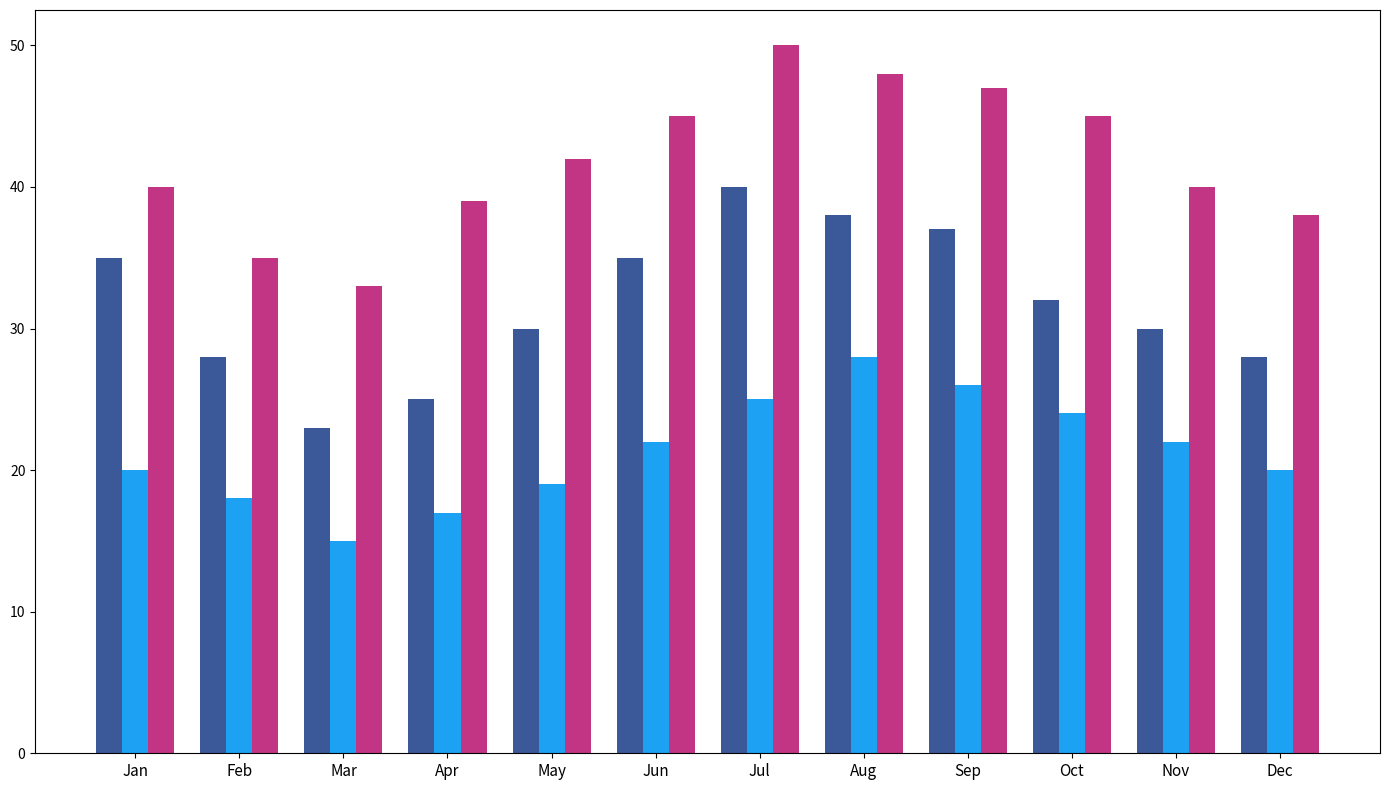

Here is the Python script that generated this plot:
import matplotlib.pyplot as plt
import numpy as np

months = ['Jan', 'Feb', 'Mar', 'Apr', 'May', 'Jun', 'Jul', 'Aug', 'Sep', 'Oct', 'Nov', 'Dec']

engagement_data = {
    'Facebook': [35, 28, 23, 25, 30, 35, 40, 38, 37, 32, 30, 28],
    'Twitter': [20, 18, 15, 17, 19, 22, 25, 28, 26, 24, 22, 20],
    'Instagram': [40, 35, 33, 39, 42, 45, 50, 48, 47, 45, 40, 38]
}

facebook_data = np.array(engagement_data['Facebook'])
twitter_data = np.array(engagement_data['Twitter'])
instagram_data = np.array(engagement_data['Instagram'])

fig, ax = plt.subplots(figsize=(14, 8))

bar_width = 0.25
x_positions = np.arange(len(months))

ax.bar(x_positions - bar_width, facebook_data, bar_width, color='#3b5998')
ax.bar(x_positions, twitter_data, bar_width, color='#1DA1F2')
ax.bar(x_positions + bar_width, instagram_data, bar_width, color='#C13584')

# Removed text annotations and labels
ax.set_xticks(x_positions)
ax.set_xticklabels(months, fontsize=11)

plt.tight_layout()
plt.show()
